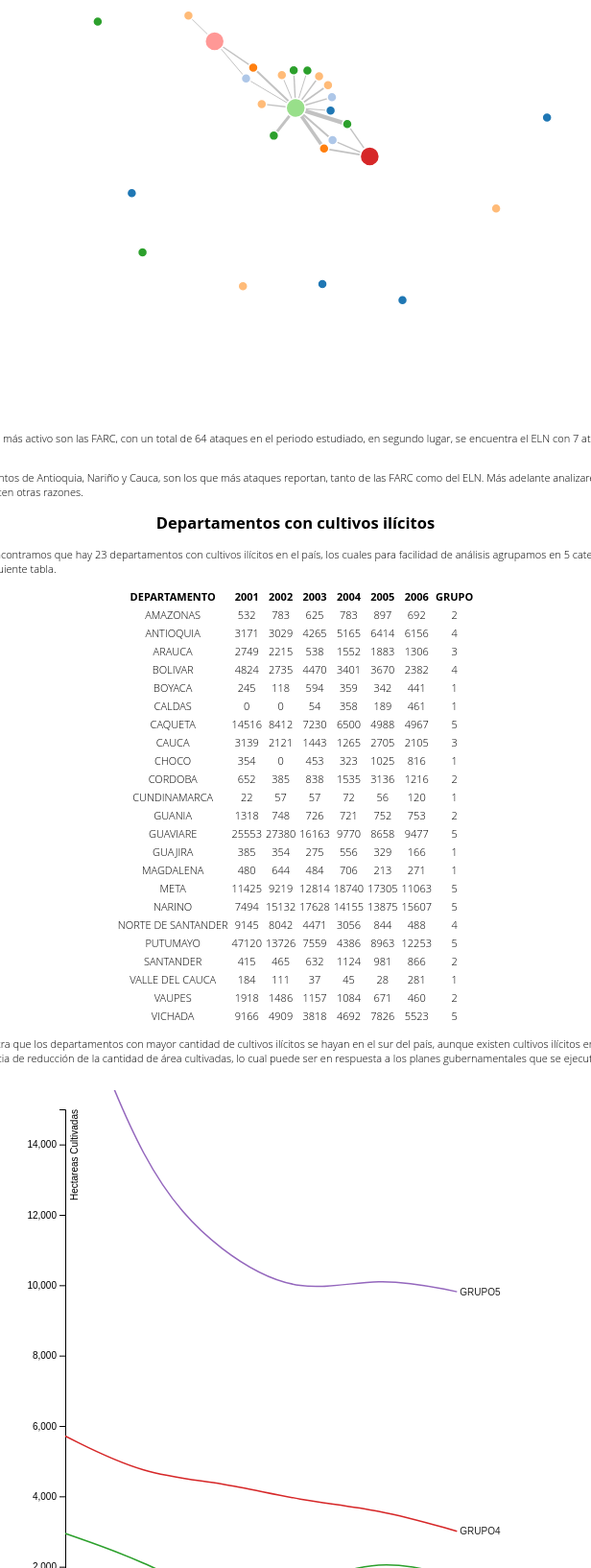
D3 v4 page, settled after 480 driven frames (8 s of simulated time); the page loaded 3 data file(s).


      
      var svg = d3.select("#forceDiagram"),
          width = +svg.attr("width"),
          height = +svg.attr("height");
      
      var color = d3.scaleOrdinal(d3.schemeCategory20);
      
      var simulation = d3.forceSimulation()
          .force("link", d3.forceLink().id(function(d) { return d.id; }))
          .force("charge", d3.forceManyBody().strength(-50).distanceMax(200).distanceMin(30))
          .force("center", d3.forceCenter(width / 2, height / 2));
      
      d3.json("data3.json", function(error, graph) {
        if (error) throw error;
      
        var link = svg.append("g")
            .attr("class", "links")
          .selectAll("line")
          .data(graph.links)
          .enter().append("line")
            .attr("stroke-width", function(d) { return Math.sqrt(d.value); });
      
        var node = svg.append("g")
            .attr("class", "nodes")
          .selectAll("circle")
          .data(graph.nodes)
          .enter().append("circle")
            .attr("r", function(d) { return d.radio; })
            .attr("fill", function(d) { return color(d.group); })
            .call(d3.drag()
                .on("start", dragstarted)
                .on("drag", dragged)
                .on("end", dragended));
      
        node.append("title")
            .text(function(d) { return d.id +""+d.text; });
      
        simulation
            .nodes(graph.nodes)
            .on("tick", ticked);
      
        simulation.force("link")
            .links(graph.links);
      
        function ticked() {
          link
              .attr("x1", function(d) { return d.source.x; })
              .attr("y1", function(d) { return d.source.y; })
              .attr("x2", function(d) { return d.target.x; })
              .attr("y2", function(d) { return d.target.y; });
      
          node
              .attr("cx", function(d) { return d.x; })
              .attr("cy", function(d) { return d.y; });
        }
      });
      
      function dragstarted(d) {
        if (!d3.event.active) simulation.alphaTarget(0.3).restart();
        d.fx = d.x;
        d.fy = d.y;
      }
      
      function dragged(d) {
        d.fx = d3.event.x;
        d.fy = d3.event.y;
      }
      
      function dragended(d) {
        if (!d3.event.active) simulation.alphaTarget(0);
        d.fx = null;
        d.fy = null;
      }
      
      

    
    var svg3 = d3.select("#forceDiagram2"),
        width3 = +svg3.attr("width"),
        height3 = +svg3.attr("height");
    
    var color3 = d3.scaleOrdinal(d3.schemeCategory20);
    
    var simulation3 = d3.forceSimulation()
        .force("link", d3.forceLink().id(function(d) { return d.id; }))
        .force("charge", d3.forceManyBody().strength(-100).distanceMax(400).distanceMin(60))
        .force("center", d3.forceCenter(width3 / 2, height3 / 2));
    
    d3.json("data2.json", function(error3, graph3) {
      if (error3) throw error3;
    
      var link3 = svg3.append("g")
          .attr("class", "links")
        .selectAll("line")
        .data(graph3.links)
        .enter().append("line")
          .attr("stroke-width", function(d) { return Math.sqrt(d.value); });
    
      var node3 = svg3.append("g")
          .attr("class", "nodes")
        .selectAll("circle")
        .data(graph3.nodes)
        .enter().append("circle")
          .attr("r", function(d) { return d.radio; })
          .attr("fill", function(d) { return d.color; })
          .call(d3.drag()
              .on("start", dragstarted)
              .on("drag", dragged)
              .on("end", dragended));
    
      node3.append("title")
          .text(function(d) { return d.id +""+d.text; });
    
      simulation3
          .nodes(graph3.nodes)
          .on("tick", ticked);
    
      simulation3.force("link")
          .links(graph3.links);
    
      function ticked() {
        link3
            .attr("x1", function(d) { return d.source.x; })
            .attr("y1", function(d) { return d.source.y; })
            .attr("x2", function(d) { return d.target.x; })
            .attr("y2", function(d) { return d.target.y; });
    
        node3
            .attr("cx", function(d) { return d.x; })
            .attr("cy", function(d) { return d.y; });
      }
    });
    
    function dragstarted(d) {
      if (!d3.event.active) simulation.alphaTarget(0.3).restart();
      d.fx = d.x;
      d.fy = d.y;
    }
    
    function dragged(d) {
      d.fx = d3.event.x;
      d.fy = d3.event.y;
    }
    
    function dragended(d) {
      if (!d3.event.active) simulation.alphaTarget(0);
      d.fx = null;
      d.fy = null;
    }
    
    

    
    //Seleccion del SVG para generar la visualizacion y definicion de margener
    var svg2 = d3.select("#lineChart"),
        margin2 = {top: 20, right: 50, bottom: 30, left: 60},
        width2 = svg2.attr("width") - margin2.left - margin2.right,
        height2 = svg2.attr("height") - margin2.top - margin2.bottom,
        g2 = svg2.append("g").attr("transform", "translate(" + margin2.left + "," + margin2.top + ")");
    
    
    // definicion de las escalas para la visualizacion
    var x2 = d3.scaleBand().range([0, width2]),
        y2 = d3.scaleLinear().range([height2, 0]),
        z2 = d3.scaleOrdinal(d3.schemeCategory10);
    
    //definicion de la funcion para realizar las lineas entre los diferentes puntos
    var line2 = d3.line()
        .curve(d3.curveBasis)
        .x(function(d) { return x2(d.date); })
        .y(function(d) { return y2(d.hectareas); });
    
    //carga de la informacion
    d3.csv("data3.csv", function(error2, data2) {
      if (error2) throw error2;
      
      //Seleccion de las diferentes series de datos que se tendran en la visualizacion
      var years2 = data2.columns.slice(1).map(function(id) {
        return {
          id: id,
          values: data2.map(function(d) {
            return {date: d.date, hectareas: d[id]};
          })
        };
      });
      
      console.log(years2);
      //Definicion de los rangos de las escalas
      x2.domain(data2.map(function(d) { return d.date; }));
      
      y2.domain([
        0,
        15000
      ]);
    
      z2.domain(years2.map(function(c) { return c.id; }));
    
      //inclusion de los elementos de la visualizacion
      g2.append("g")
          .attr("class", "axis axis--x")
          .attr("transform", "translate(0," + height2 + ")")
          .call(d3.axisBottom(x2));
    
      g2.append("g")
          .attr("class", "axis axis--y")
          .call(d3.axisLeft(y2))
        .append("text")
          .attr("transform", "rotate(-90)")
          .attr("y", 6)
          .attr("dy", "0.71em")
          .attr("fill", "#000")
          .text("Hectareas Cultivadas");
    
      var year = g2.selectAll(".year")
        .data(years2)
        .enter().append("g")
          .attr("class", "year");
    
      year.append("path")
          .attr("class", "line")
          .attr("d", function(d) { return line2(d.values); })
          .style("stroke", function(d) { return z2(d.id); });
    
      year.append("text")
          .datum(function(d) { return {id: d.id, value: d.values[d.values.length - 1]}; })
          .attr("transform", function(d) { return "translate(" + x2(d.value.date) + "," + y2(d.value.hectareas) + ")"; })
          .attr("x", 3)
          .attr("dy", "0.35em")
          .style("font", "10px sans-serif")
          .text(function(d) { return d.id; });
    });
    //Funcion para retornar las diferentes series el grafico
    function type(d, _, columns) {
      //d.date = parseTime(d.date);
      for (var i = 1, n = columns.length, c; i < n; ++i) d[c = columns[i]] = +d[c];
      return d;
    }
    
    

### data: data2.json
{
 "nodes": [
  {
   "id": "AMAZONAS",
   "group": 2,
   "radio": 5,
   "color": "#ffb3b3",
   "text": "Hectáreas 719"
  },
  {
   "id": "ANTIOQUIA",
   "group": 4,
   "radio": 5,
   "color": "#ff4d4d",
   "text": "Hectáreas 4700"
  },
  {
   "id": "ARAUCA",
   "group": 3,
   "radio": 5,
   "color": "#ff8080",
   "text": "Hectáreas 1707"
  },
  {
   "id": "BOLIVAR",
   "group": 4,
   "radio": 5,
   "color": "#ff4d4d",
   "text": "Hectáreas 3580"
  },
  {
   "id": "BOYACA",
   "group": 1,
   "radio": 5,
   "color": "#ffe6e6",
   "text": "Hectáreas 350"
  },
  {
   "id": "CALDAS",
   "group": 1,
   "radio": 5,
   "color": "#ffe6e6",
   "text": "Hectáreas 177"
  },
  {
   "id": "CAQUETA",
   "group": 5,
   "radio": 5,
   "color": "#ff0000",
   "text": "Hectáreas 7768"
  },
  {
   "id": "CAUCA",
   "group": 3,
   "radio": 5,
   "color": "#ff8080",
   "text": "Hectáreas 2129"
  },
  "... 18 more items"
 ],
 "links": [
  {
   "source": "BOYACA",
   "target": "CALDAS",
   "value": 1
  },
  {
   "source": "BOYACA",
   "target": "CHOCO",
   "value": 1
  },
  {
   "source": "BOYACA",
   "target": "CUNDINAMARCA",
   "value": 1
  },
  {
   "source": "BOYACA",
   "target": "GUAJIRA",
   "value": 1
  },
  {
   "source": "BOYACA",
   "target": "MAGDALENA",
   "value": 1
  },
  {
   "source": "BOYACA",
   "target": "VALLE DEL CAUCA",
   "value": 1
  },
  {
   "source": "CALDAS",
   "target": "CHOCO",
   "value": 1
  },
  {
   "source": "CALDAS",
   "target": "CUNDINAMARCA",
   "value": 1
  },
  "... 62 more items"
 ]
}

### data: data3.json
{
 "nodes": [
  {
   "id": "AMAZONAS",
   "group": 2,
   "radio": 5,
   "color": "#ffb3b3",
   "text": ""
  },
  {
   "id": "ANTIOQUIA",
   "group": 4,
   "radio": 5,
   "color": "#ff4d4d",
   "text": ""
  },
  {
   "id": "ARAUCA",
   "group": 3,
   "radio": 5,
   "color": "#ff8080",
   "text": ""
  },
  {
   "id": "BOLIVAR",
   "group": 4,
   "radio": 5,
   "color": "#ff4d4d",
   "text": ""
  },
  {
   "id": "BOYACA",
   "group": 1,
   "radio": 5,
   "color": "#ffe6e6",
   "text": ""
  },
  {
   "id": "CALDAS",
   "group": 1,
   "radio": 5,
   "color": "#ffe6e6",
   "text": ""
  },
  {
   "id": "CAQUETA",
   "group": 5,
   "radio": 5,
   "color": "#ff0000",
   "text": ""
  },
  {
   "id": "CAUCA",
   "group": 3,
   "radio": 5,
   "color": "#ff8080",
   "text": ""
  },
  "... 18 more items"
 ],
 "links": [
  {
   "source": "FARC",
   "target": "ANTIOQUIA",
   "value": 4
  },
  {
   "source": "FARC",
   "target": "ARAUCA",
   "value": 4
  },
  {
   "source": "FARC",
   "target": "BOLIVAR",
   "value": 2
  },
  {
   "source": "FARC",
   "target": "BOYACA",
   "value": 2
  },
  {
   "source": "FARC",
   "target": "CALDAS",
   "value": 3
  },
  {
   "source": "FARC",
   "target": "CAQUETA",
   "value": 9
  },
  {
   "source": "FARC",
   "target": "CAUCA",
   "value": 13
  },
  {
   "source": "FARC",
   "target": "CUNDINAMARCA",
   "value": 2
  },
  "... 12 more items"
 ]
}

### data: data3.csv
?date, GRUPO1, GRUPO2, GRUPO3, GRUPO4, GRUPO5
2001, 238, 967, 2944, 5713, 19212
2002, 183, 773, 2168, 4602, 13129
2003, 279, 795, 990, 4402, 10868
2004, 345, 1049, 1408, 3874, 9707
2005, 311, 1287, 2294, 3642, 10269
2006, 365, 797, 1705, 3008, 9815